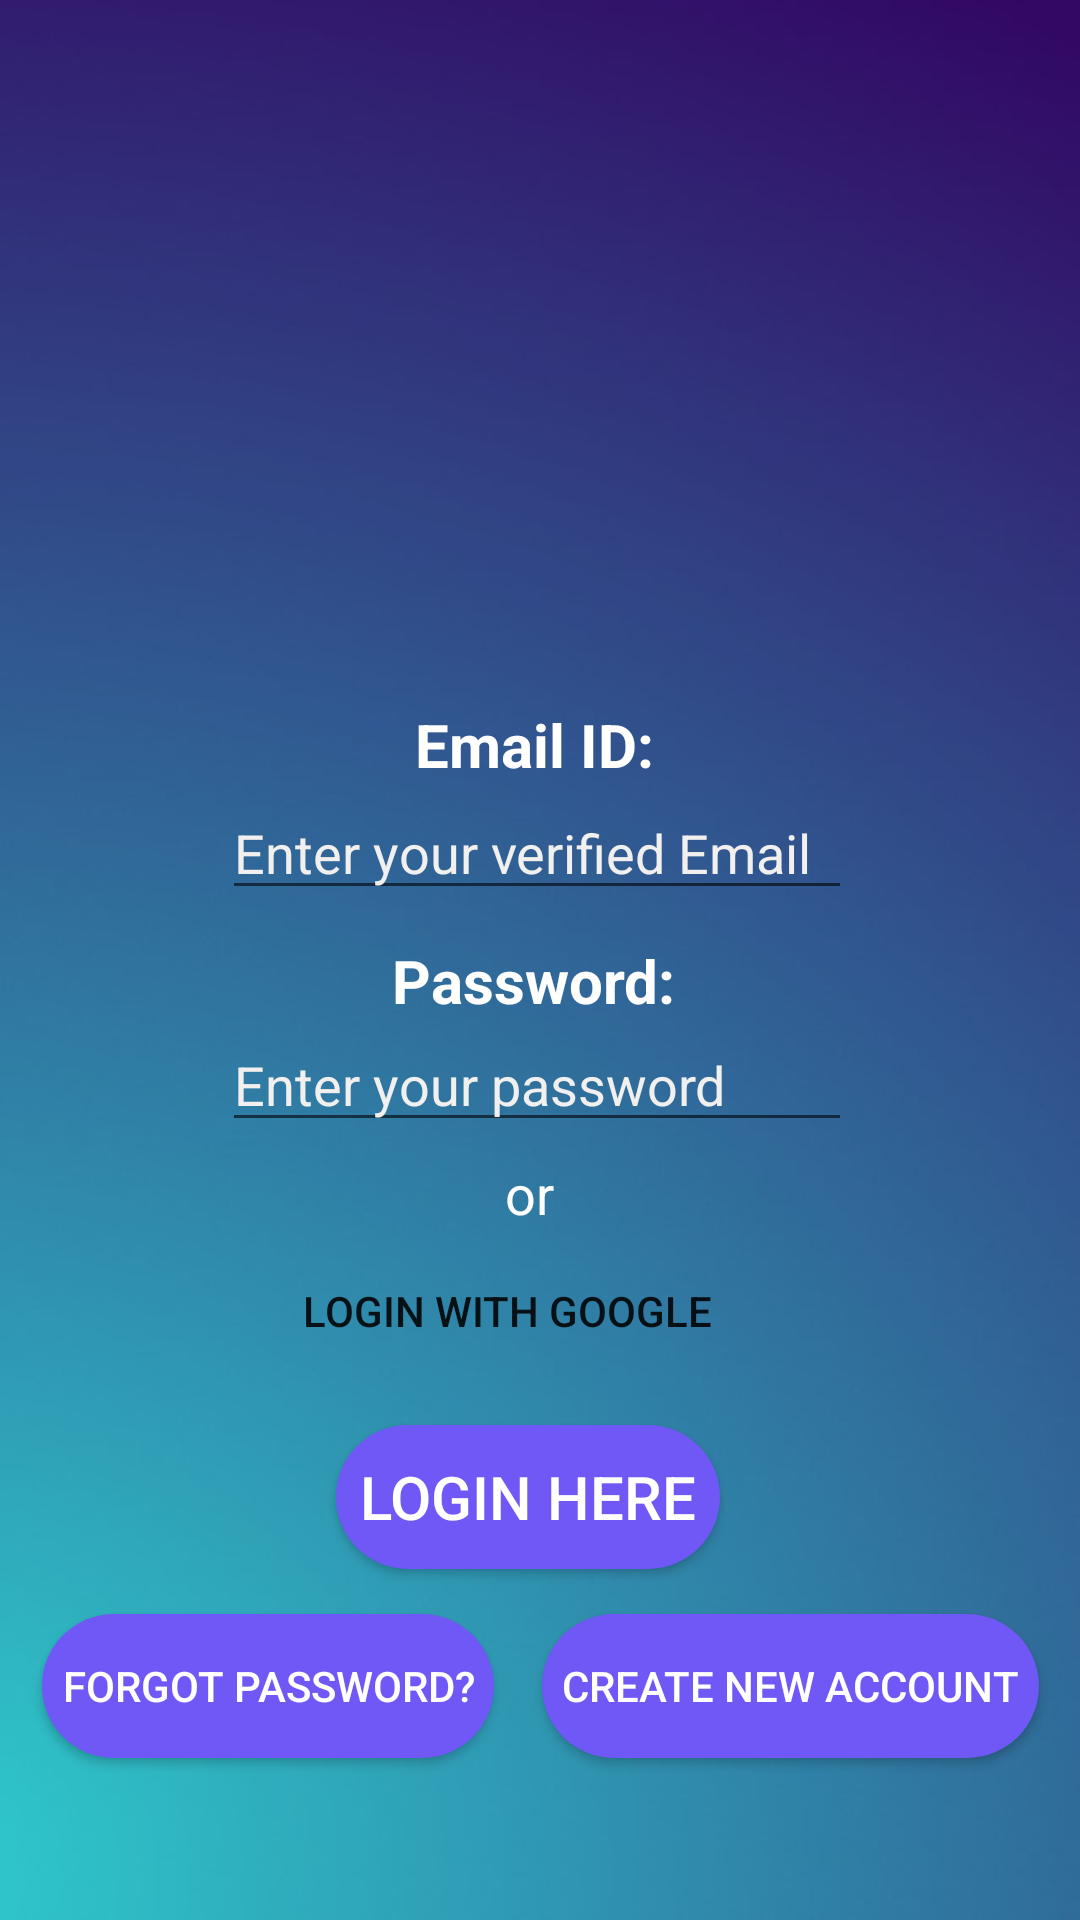

Android layout source for this screen:
<!-- AndroidManifest.xml: application theme Theme.DemoQuiz -->
<!-- res/layout/activity_login.xml -->
<?xml version="1.0" encoding="utf-8"?>
<androidx.constraintlayout.widget.ConstraintLayout xmlns:android="http://schemas.android.com/apk/res/android"
    xmlns:app="http://schemas.android.com/apk/res-auto"
    xmlns:tools="http://schemas.android.com/tools"
    android:layout_width="match_parent"
    android:layout_height="match_parent"
    android:background="@drawable/back_image"
    tools:context=".LoginActivity">

    <TextView
        android:id="@+id/LPasswordLbl"
        android:layout_width="wrap_content"
        android:layout_height="wrap_content"
        android:layout_marginStart="114dp"
        android:layout_marginLeft="114dp"
        android:layout_marginTop="20dp"
        android:layout_marginEnd="118dp"
        android:layout_marginRight="118dp"
        android:layout_marginBottom="6dp"
        android:text="Password:"
        android:textColor="@color/white"
        android:textSize="20sp"
        android:textStyle="bold"
        app:layout_constraintBottom_toTopOf="@+id/LPasswordTxt"
        app:layout_constraintEnd_toEndOf="parent"
        app:layout_constraintStart_toStartOf="parent"
        app:layout_constraintTop_toBottomOf="@+id/LemailTxt"
        app:layout_constraintVertical_bias="0.6" />

    <ImageView
        android:id="@+id/Llogo"
        android:layout_width="160dp"
        android:layout_height="160dp"
        android:layout_marginTop="48dp"
        app:layout_constraintEnd_toEndOf="parent"
        app:layout_constraintStart_toStartOf="parent"
        app:layout_constraintTop_toTopOf="parent"
        app:srcCompat="@drawable/demo_trophy" />

    <EditText
        android:id="@+id/LemailTxt"
        android:layout_width="wrap_content"
        android:layout_height="wrap_content"
        android:layout_marginStart="30dp"
        android:layout_marginLeft="30dp"
        android:layout_marginTop="54dp"
        android:layout_marginEnd="32dp"
        android:layout_marginRight="32dp"
        android:textColor="@color/white"
        android:ems="10"
        android:hint="Enter your verified Email"
        android:textColorHint="#F1F0EE"
        android:inputType="textPersonName"
        app:layout_constraintEnd_toEndOf="parent"
        app:layout_constraintStart_toStartOf="parent"
        app:layout_constraintTop_toBottomOf="@+id/Llogo" />

    <Button
        android:id="@+id/LoginBtn"
        android:layout_width="0dp"
        android:layout_height="wrap_content"
        android:layout_marginStart="112dp"
        android:layout_marginLeft="112dp"
        android:layout_marginTop="14dp"
        android:layout_marginEnd="120dp"
        android:layout_marginRight="120dp"
        android:background="@drawable/rounded_buttons"
        android:text="  Login Here  "
        android:textColor="@color/white"
        android:textColorHighlight="#FFC107"
        android:textColorHint="@android:color/holo_purple"
        android:textColorLink="@android:color/holo_blue_light"
        android:textSize="20sp"
        app:layout_constraintEnd_toEndOf="parent"
        app:layout_constraintStart_toStartOf="parent"
        app:layout_constraintTop_toBottomOf="@+id/LGoogle" />

    <Button
        android:id="@+id/ForgotPassBtn"
        android:layout_width="wrap_content"
        android:layout_height="wrap_content"
        android:layout_marginStart="76dp"
        android:layout_marginTop="15dp"
        android:layout_marginEnd="8dp"
        android:background="@drawable/rounded_buttons"
        android:text="  Forgot Password?  "
        android:textColor="@color/white"
        app:layout_constraintEnd_toStartOf="@+id/newAccount"
        app:layout_constraintStart_toStartOf="parent"
        app:layout_constraintTop_toBottomOf="@+id/LoginBtn" />

    <Button
        android:id="@+id/newAccount"
        android:layout_width="wrap_content"
        android:layout_height="wrap_content"
        android:layout_marginStart="8dp"
        android:layout_marginTop="15dp"
        android:layout_marginEnd="76dp"
        android:background="@drawable/rounded_buttons"
        android:text="  Create New Account  "
        android:textColor="@color/white"
        app:layout_constraintEnd_toEndOf="parent"
        app:layout_constraintStart_toEndOf="@+id/ForgotPassBtn"
        app:layout_constraintTop_toBottomOf="@+id/LoginBtn" />

    <EditText
        android:id="@+id/LPasswordTxt"
        android:layout_width="wrap_content"
        android:layout_height="wrap_content"
        android:layout_marginStart="30dp"
        android:layout_marginLeft="30dp"
        android:layout_marginTop="36dp"
        android:layout_marginEnd="32dp"
        android:layout_marginRight="32dp"
        android:ems="10"
        android:textColor="@color/white"
        android:textColorHint="#F1F0EE"
        android:hint="Enter your password"
        android:inputType="textPassword"
        app:layout_constraintEnd_toEndOf="parent"
        app:layout_constraintStart_toStartOf="parent"
        app:layout_constraintTop_toBottomOf="@+id/LemailTxt" />

    <TextView
        android:id="@+id/LusernameLbl"
        android:layout_width="wrap_content"
        android:layout_height="wrap_content"
        android:layout_marginStart="114dp"
        android:layout_marginLeft="114dp"
        android:layout_marginTop="28dp"
        android:layout_marginEnd="118dp"
        android:layout_marginRight="118dp"
        android:layout_marginBottom="2dp"
        android:text="Email ID:"
        android:textColor="@color/white"
        android:textSize="20sp"
        android:textStyle="bold"
        app:layout_constraintBottom_toTopOf="@+id/LemailTxt"
        app:layout_constraintEnd_toEndOf="parent"
        app:layout_constraintStart_toStartOf="parent"
        app:layout_constraintTop_toBottomOf="@+id/Llogo" />

    <TextView
        android:id="@+id/textView"
        android:layout_width="wrap_content"
        android:layout_height="wrap_content"
        android:layout_marginStart="128dp"
        android:layout_marginLeft="128dp"
        android:layout_marginTop="5dp"
        android:layout_marginEnd="135dp"
        android:layout_marginRight="135dp"
        android:text="or"
        android:textSize="18sp"
        android:textColor="@color/white"
        app:layout_constraintEnd_toEndOf="parent"
        app:layout_constraintStart_toStartOf="parent"
        app:layout_constraintTop_toBottomOf="@+id/LPasswordTxt" />

    <Button
        android:id="@+id/LGoogle"
        android:layout_width="wrap_content"
        android:layout_height="wrap_content"
        android:layout_marginStart="108dp"
        android:layout_marginLeft="108dp"
        android:layout_marginTop="3dp"
        android:layout_marginEnd="130dp"
        android:layout_marginRight="130dp"
        android:background="@android:color/transparent"
        android:drawableLeft="@drawable/google_icon"
        android:text="Login With GOOGLE"
        app:layout_constraintEnd_toEndOf="parent"
        app:layout_constraintStart_toStartOf="parent"
        app:layout_constraintTop_toBottomOf="@+id/textView" />

</androidx.constraintlayout.widget.ConstraintLayout>
<!-- resources referenced by this layout -->
<resources>
  <color name="white">#FFFFFFFF</color>
  <!-- drawable back_image: jpg bitmap (drawable, 17334 bytes) -->
  <!-- drawable rounded_buttons (drawable) -->
  <?xml version="1.0" encoding="utf-8"?>
  <shape android:shape="rectangle" xmlns:android="http://schemas.android.com/apk/res/android">
  <corners android:radius="300dp"/>
      <solid android:color="#7058F6"/>
  
  </shape>
  <style name="Theme.DemoQuiz" parent="Theme.MaterialComponents.DayNight.DarkActionBar">
          
          <item name="colorPrimary">@color/purple_500</item>
          <item name="colorPrimaryVariant">@color/purple_700</item>
          <item name="colorOnPrimary">@color/white</item>
          
          <item name="colorSecondary">@color/teal_200</item>
          <item name="colorSecondaryVariant">@color/teal_700</item>
          <item name="colorOnSecondary">@color/black</item>
          
          <item name="android:statusBarColor" tools:targetApi="l">?attr/colorPrimaryVariant</item>
          
      </style>
  <color name="purple_500">#FF6200EE</color>
  <color name="purple_700">#FF3700B3</color>
  <color name="teal_200">#FF03DAC5</color>
  <color name="teal_700">#FF018786</color>
  <color name="black">#FF000000</color>
</resources>
